Run: headless pygame with SDL's dummy video driver; simulated clock (each Clock.tick advances the game by its frame time, no real sleeping); random seed 0; keys injected as events and as key.get_pressed() state; mouse plan: one left click at the window centre at the start of phase 2, then a move to the lower-right quarter at the start of phase 3; restart key SPACE tapped at the start of phases 3 and 4.
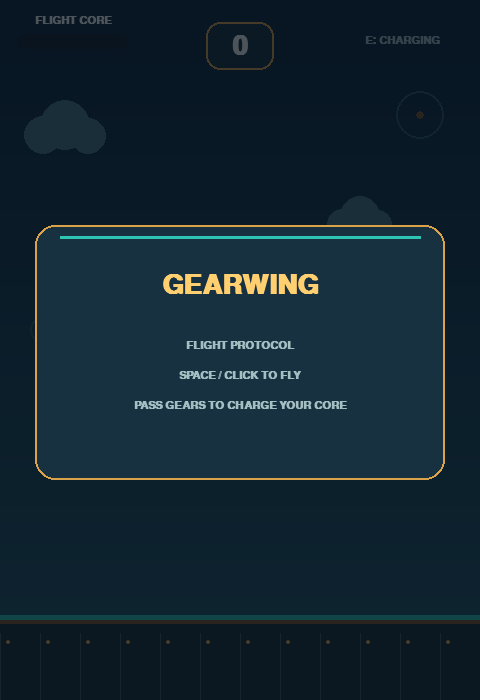
Frame 1 of 4 · flips 1–60 · no input
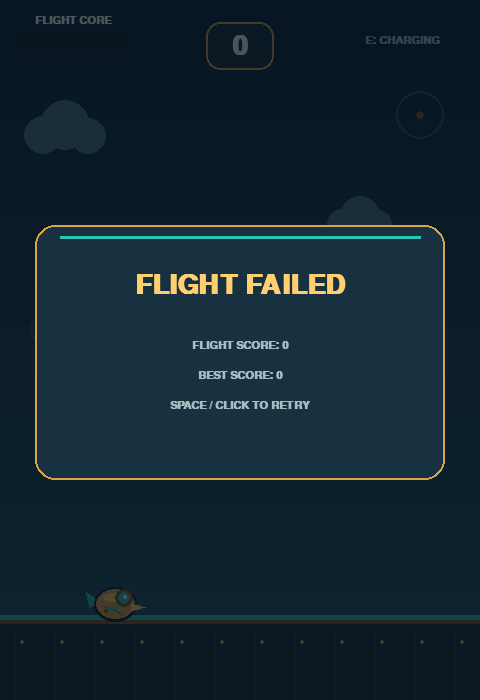
Frame 2 of 4 · flips 61–180 · clicked the window centre · tapped SPACE, RETURN · held RIGHT (→), D
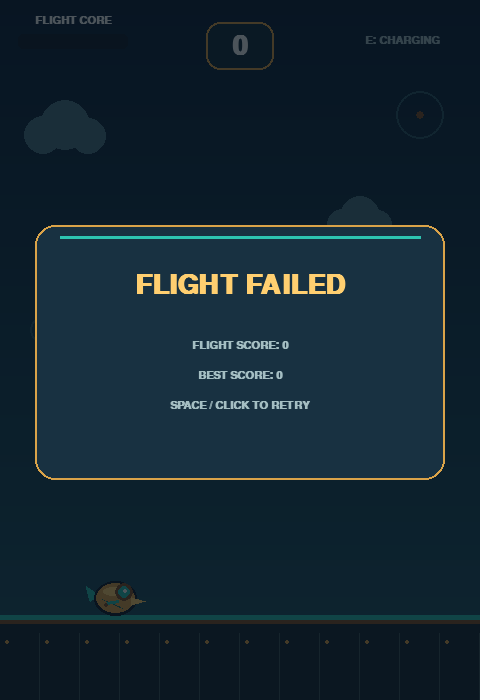
Frame 3 of 4 · flips 181–300 · moved the mouse to the lower-right quarter · tapped SPACE · held DOWN (↓), S
Frame 4 of 4 · flips 301–420 · tapped SPACE · held LEFT (←), A, UP (↑), W · screen unchanged from frame 3, image omitted

The pygame program that drew these frames:


import pygame
import random
import math
from pathlib import Path

pygame.init()

# --------------------------------------------------
# GEARWING: FLIGHT PROTOCOL
# Theme: Gear + Flight
# --------------------------------------------------

WIDTH, HEIGHT = 480, 700
FPS = 60
GROUND_HEIGHT = 85

screen = pygame.display.set_mode((WIDTH, HEIGHT))
pygame.display.set_caption("GEARWING: Flight Protocol")
clock = pygame.time.Clock()

# Fonts
FONT = pygame.font.SysFont("arial", 24, bold=True)
BIG_FONT = pygame.font.SysFont("arial", 40, bold=True)
SMALL_FONT = pygame.font.SysFont("arial", 16, bold=True)

# Color palette
WHITE = (245, 249, 245)
DARK = (20, 35, 48)
SKY_TOP = (16, 37, 58)
SKY_BOTTOM = (36, 91, 105)

BRASS = (218, 163, 73)
BRASS_LIGHT = (255, 207, 112)
BRASS_DARK = (132, 83, 42)

TEAL = (45, 196, 177)
TEAL_DARK = (21, 113, 113)
PANEL = (24, 49, 65)
MUTED = (164, 190, 194)

# --------------------------------------------------
# BACKGROUND
# --------------------------------------------------

background = pygame.Surface((WIDTH, HEIGHT))

for y in range(HEIGHT):
    t = y / HEIGHT
    color = tuple(
        int(SKY_TOP[i] * (1 - t) + SKY_BOTTOM[i] * t)
        for i in range(3)
    )
    pygame.draw.line(background, color, (0, y), (WIDTH, y))

# Background clouds
for x, y, scale in [
    (65, 130, 1.0),
    (360, 220, 0.8),
    (260, 390, 0.65),
]:
    for dx, dy, radius in [
        (-22, 5, 19),
        (0, -5, 25),
        (23, 6, 18),
    ]:
        pygame.draw.circle(
            background,
            (76, 121, 135),
            (
                int(x + dx * scale),
                int(y + dy * scale),
            ),
            int(radius * scale),
        )

# Subtle mechanical sky decorations
for x, y, radius in [
    (420, 115, 24),
    (45, 330, 15),
    (385, 440, 19),
]:
    pygame.draw.circle(
        background, (46, 91, 103), (x, y), radius, 2
    )
    pygame.draw.circle(
        background, BRASS_DARK, (x, y), 4
    )

# --------------------------------------------------
# MECHANICAL GROUND
# --------------------------------------------------

ground = pygame.Surface((WIDTH, GROUND_HEIGHT))
ground.fill((28, 43, 53))

pygame.draw.rect(ground, TEAL, (0, 0, WIDTH, 5))
pygame.draw.rect(ground, BRASS_DARK, (0, 5, WIDTH, 4))

for x in range(0, WIDTH, 40):
    pygame.draw.line(
        ground, (65, 87, 92),
        (x, 18), (x, GROUND_HEIGHT), 1
    )
    pygame.draw.circle(
        ground, BRASS, (x + 8, 27), 2
    )

# --------------------------------------------------
# GAME SETTINGS
# --------------------------------------------------

BIRD_X = 115
BIRD_RADIUS = 17

GRAVITY = 1350
FLAP_VELOCITY = -390

PIPE_WIDTH = 72
PIPE_GAP = 190
PIPE_SPEED = 185
PIPE_INTERVAL = 245

MAX_ENERGY = 100
BOOST_COST = 50
BOOST_VELOCITY = -570
BOOST_DURATION = 0.22

bird_y = HEIGHT * 0.43
bird_velocity = 0.0

pipes = []
score = 0
best_score = 0
game_state = "ready"

ground_offset = 0.0
pipe_timer = 0.0

flight_energy = 0
boost_timer = 0.0
gear_rotation = 0.0

score_file = Path(__file__).with_name("best_score.txt")

try:
    best_score = int(score_file.read_text().strip())
except (OSError, ValueError):
    best_score = 0

# --------------------------------------------------
# GAME FUNCTIONS
# --------------------------------------------------

def reset_game():
    global bird_y, bird_velocity, pipes
    global score, game_state
    global ground_offset, pipe_timer
    global flight_energy, boost_timer, gear_rotation

    bird_y = HEIGHT * 0.43
    bird_velocity = 0.0
    pipes = []

    score = 0
    flight_energy = 0
    boost_timer = 0.0
    ground_offset = 0.0
    pipe_timer = 0.0
    gear_rotation = 0.0

    game_state = "playing"


def flap():
    global bird_velocity, game_state

    if game_state == "ready":
        reset_game()

    if game_state == "playing":
        bird_velocity = FLAP_VELOCITY


def activate_boost():
    global flight_energy, bird_velocity, boost_timer

    if game_state != "playing":
        return

    if flight_energy >= BOOST_COST:
        flight_energy -= BOOST_COST
        bird_velocity = BOOST_VELOCITY
        boost_timer = BOOST_DURATION


def create_pipe():
    return {
        "x": float(WIDTH + 20),
        "gap_y": random.randint(215, 495),
        "scored": False,
    }


def end_game():
    global game_state, best_score

    if game_state != "playing":
        return

    game_state = "gameover"

    if score > best_score:
        best_score = score

        try:
            score_file.write_text(str(best_score))
        except OSError:
            pass


def draw_text(text, font, color, center):
    image = font.render(text, True, color)
    screen.blit(image, image.get_rect(center=center))


# --------------------------------------------------
# MECHANICAL BIRD
# --------------------------------------------------

def draw_bird():
    x = BIRD_X
    y = int(bird_y)

    # Boost glow
    if boost_timer > 0:
        pygame.draw.circle(
            screen, TEAL, (x, y), 29, 3
        )
        pygame.draw.circle(
            screen, (89, 240, 210), (x, y), 23, 1
        )

    # Tail stabilizer
    pygame.draw.polygon(
        screen, TEAL,
        [
            (x - 15, y - 3),
            (x - 29, y - 12),
            (x - 25, y + 3),
        ],
    )

    # Main body
    pygame.draw.ellipse(
        screen, DARK,
        (x - 21, y - 17, 43, 35),
    )

    pygame.draw.ellipse(
        screen, BRASS,
        (x - 19, y - 15, 39, 30),
    )

    # Body highlight
    pygame.draw.ellipse(
        screen, BRASS_LIGHT,
        (x - 12, y - 11, 22, 9),
    )

    # Wing changes angle with flight velocity
    wing_angle = max(
        -8, min(12, int(bird_velocity / 30))
    )

    wing_points = [
        (x - 13, y + 1),
        (x - 8, y - 9 + wing_angle),
        (x + 7, y - 2 + wing_angle),
        (x + 4, y + 8),
    ]

    pygame.draw.polygon(
        screen, TEAL_DARK, wing_points
    )
    pygame.draw.line(
        screen, TEAL,
        (x - 8, y - 1 + wing_angle // 2),
        (x + 3, y + 3),
        3,
    )

    # Eye housing
    pygame.draw.circle(
        screen, BRASS_DARK, (x + 9, y - 6), 9
    )
    pygame.draw.circle(
        screen, TEAL, (x + 9, y - 6), 6
    )
    pygame.draw.circle(
        screen, WHITE, (x + 10, y - 7), 2
    )

    # Front beak / nose
    pygame.draw.polygon(
        screen, BRASS_LIGHT,
        [
            (x + 16, y - 1),
            (x + 30, y + 3),
            (x + 16, y + 7),
        ],
    )

    # Rivets
    pygame.draw.circle(
        screen, BRASS_DARK, (x - 9, y + 7), 2
    )


# --------------------------------------------------
# GEAR OBSTACLES
# --------------------------------------------------

def draw_gear(cx, cy, radius, rotation=0):
    # Draw gear teeth
    for angle in range(0, 360, 45):
        a = math.radians(angle + rotation)

        tx = cx + math.cos(a) * (radius - 1)
        ty = cy + math.sin(a) * (radius - 1)

        tooth = pygame.Rect(
            int(tx) - 4, int(ty) - 4, 8, 8
        )

        pygame.draw.rect(
            screen, BRASS, tooth, border_radius=2
        )

    # Gear rings
    pygame.draw.circle(
        screen, BRASS_DARK, (cx, cy), radius
    )
    pygame.draw.circle(
        screen, BRASS, (cx, cy), radius - 4
    )
    pygame.draw.circle(
        screen, DARK, (cx, cy), max(3, radius // 3)
    )
    pygame.draw.circle(
        screen, TEAL, (cx, cy), 3
    )


def draw_pipe(pipe):
    x = int(pipe["x"])
    gap_y = pipe["gap_y"]

    top = pygame.Rect(
        x, 0, PIPE_WIDTH,
        gap_y - PIPE_GAP // 2,
    )

    bottom = pygame.Rect(
        x,
        gap_y + PIPE_GAP // 2,
        PIPE_WIDTH,
        HEIGHT - GROUND_HEIGHT
        - (gap_y + PIPE_GAP // 2),
    )

    # Mechanical columns
    for rect in (top, bottom):
        pygame.draw.rect(
            screen, TEAL_DARK, rect
        )
        pygame.draw.rect(
            screen, BRASS, rect, 3
        )

        if rect.height > 20:
            pygame.draw.rect(
                screen, TEAL,
                (rect.x + 9, rect.y, 5, rect.height),
            )
            pygame.draw.rect(
                screen, BRASS_DARK,
                (rect.right - 14, rect.y, 5, rect.height),
            )

        # Decorative rivets
        for ry in range(rect.top + 25, rect.bottom - 8, 35):
            pygame.draw.circle(
                screen, BRASS_LIGHT,
                (rect.x + 29, ry), 3,
            )

       # Draw a rotating gear inside the pipe section
        if rect.height > 85:
            gear_rotation =int(pygame.time.get_ticks() * 0.05)

            draw_gear(
                rect.centerx,
                rect.centery,
                17,
                gear_rotation,
            )

    # Metal rims around the gap
    lip_height = 18

    pygame.draw.rect(
        screen, BRASS,
        (
            x - 5,
            top.bottom - lip_height,
            PIPE_WIDTH + 10,
            lip_height,
        ),
        border_radius=3,
    )

    pygame.draw.rect(
        screen, BRASS,
        (
            x - 5,
            bottom.top,
            PIPE_WIDTH + 10,
            lip_height,
        ),
        border_radius=3,
    )

    pygame.draw.line(
        screen, TEAL,
        (x, top.bottom - 4),
        (x + PIPE_WIDTH, top.bottom - 4),
        3,
    )

    pygame.draw.line(
        screen, TEAL,
        (x, bottom.top + 4),
        (x + PIPE_WIDTH, bottom.top + 4),
        3,
    )


# --------------------------------------------------
# UI AND GROUND
# --------------------------------------------------

def draw_ground():
    offset = int(ground_offset)

    screen.blit(
        ground,
        (-offset, HEIGHT - GROUND_HEIGHT),
    )

    screen.blit(
        ground,
        (WIDTH - offset, HEIGHT - GROUND_HEIGHT),
    )


def draw_energy_meter():
    x, y = 18, 22
    bar_width, bar_height = 110, 15

    draw_text(
        "FLIGHT CORE",
        SMALL_FONT, WHITE,
        (x + bar_width // 2, y - 2),
    )

    bar_y = y + 12

    pygame.draw.rect(
        screen, DARK,
        (x, bar_y, bar_width, bar_height),
        border_radius=5,
    )

    fill_width = int(
        bar_width * flight_energy / MAX_ENERGY
    )

    if fill_width > 0:
        pygame.draw.rect(
            screen, TEAL,
            (x, bar_y, fill_width, bar_height),
            border_radius=5,
        )

    if flight_energy >= BOOST_COST:
        draw_text(
            "E: BOOST",
            SMALL_FONT, BRASS_LIGHT,
            (WIDTH - 66, 40),
        )
    else:
        draw_text(
            "E: CHARGING",
            SMALL_FONT, MUTED,
            (WIDTH - 78, 40),
        )


def draw_overlay(title, lines):
    overlay = pygame.Surface(
        (WIDTH, HEIGHT), pygame.SRCALPHA
    )
    overlay.fill((5, 15, 25, 180))
    screen.blit(overlay, (0, 0))

    panel = pygame.Rect(
        35, 225, WIDTH - 70, 255
    )

    pygame.draw.rect(
        screen, PANEL, panel, border_radius=20
    )
    pygame.draw.rect(
        screen, BRASS, panel, 2, border_radius=20
    )

    pygame.draw.line(
        screen, TEAL,
        (panel.left + 25, panel.top + 12),
        (panel.right - 25, panel.top + 12),
        3,
    )

    draw_text(
        title, BIG_FONT, BRASS_LIGHT,
        (WIDTH // 2, 285),
    )

    for index, line in enumerate(lines):
        draw_text(
            line, SMALL_FONT, MUTED,
            (WIDTH // 2, 345 + index * 30),
        )


# --------------------------------------------------
# MAIN GAME LOOP
# --------------------------------------------------

running = True

while running:
    dt = min(clock.tick(FPS) / 1000.0, 0.033)

    # Input handling
    for event in pygame.event.get():
        if event.type == pygame.QUIT:
            running = False

        elif event.type == pygame.KEYDOWN:
            if event.key == pygame.K_ESCAPE:
                running = False

            elif event.key == pygame.K_SPACE:
                if game_state == "gameover":
                    reset_game()
                else:
                    flap()

            elif event.key == pygame.K_e:
                activate_boost()

        elif event.type == pygame.MOUSEBUTTONDOWN:
            if event.button == 1:
                if game_state == "gameover":
                    reset_game()
                else:
                    flap()

    # Update world
    if game_state == "playing":
        bird_velocity += GRAVITY * dt

        if boost_timer > 0:
            bird_velocity -= 850 * dt
            boost_timer = max(0.0, boost_timer - dt)

        bird_y += bird_velocity * dt

        ground_offset = (
            ground_offset + PIPE_SPEED * dt
        ) % WIDTH

        gear_rotation = (gear_rotation + 100 * dt) % 360

        pipe_timer += PIPE_SPEED * dt

        if pipe_timer >= PIPE_INTERVAL:
            pipes.append(create_pipe())
            pipe_timer -= PIPE_INTERVAL

        # Move pipes and reward successful passage
        for pipe in pipes:
            pipe["x"] -= PIPE_SPEED * dt

            if (
                not pipe["scored"]
                and pipe["x"] + PIPE_WIDTH < BIRD_X
            ):
                pipe["scored"] = True
                score += 1

                flight_energy = min(
                    MAX_ENERGY,
                    flight_energy + 25,
                )

        pipes = [
            pipe for pipe in pipes
            if pipe["x"] > -PIPE_WIDTH - 10
        ]

        # Bird collision box
        bird_rect = pygame.Rect(
            BIRD_X - BIRD_RADIUS,
            int(bird_y) - BIRD_RADIUS,
            BIRD_RADIUS * 2,
            BIRD_RADIUS * 2,
        )

        # Ceiling and ground collision
        if (
            bird_y - BIRD_RADIUS <= 0
            or bird_y + BIRD_RADIUS >= HEIGHT - GROUND_HEIGHT
        ):
            end_game()

        # Pipe collision
        for pipe in pipes:
            x = int(pipe["x"])
            gap_y = pipe["gap_y"]

            top = pygame.Rect(
                x, 0, PIPE_WIDTH,
                gap_y - PIPE_GAP // 2,
            )

            bottom = pygame.Rect(
                x,
                gap_y + PIPE_GAP // 2,
                PIPE_WIDTH,
                HEIGHT - GROUND_HEIGHT
                - (gap_y + PIPE_GAP // 2),
            )

            if (
                bird_rect.colliderect(top)
                or bird_rect.colliderect(bottom)
            ):
                end_game()
                break

    # --------------------------------------------------
    # RENDER FRAME
    # --------------------------------------------------

    screen.blit(background, (0, 0))

    for pipe in pipes:
        draw_pipe(pipe)

    draw_ground()
    draw_bird()

    # Score display
    score_panel = pygame.Rect(
        WIDTH // 2 - 34, 22, 68, 48
    )

    pygame.draw.rect(
        screen, PANEL, score_panel,
        border_radius=14,
    )

    pygame.draw.rect(
        screen, BRASS, score_panel, 2,
        border_radius=14,
    )

    draw_text(
        str(score), BIG_FONT, WHITE,
        (WIDTH // 2, 46),
    )

    draw_energy_meter()

    # Game state overlays
    if game_state == "ready":
        draw_overlay(
            "GEARWING",
            [
                "FLIGHT PROTOCOL",
                "SPACE / CLICK TO FLY",
                "PASS GEARS TO CHARGE YOUR CORE",
            ],
        )

    elif game_state == "gameover":
        draw_overlay(
            "FLIGHT FAILED",
            [
                f"FLIGHT SCORE: {score}",
                f"BEST SCORE: {best_score}",
                "SPACE / CLICK TO RETRY",
            ],
        )

    pygame.display.flip()

pygame.quit()
